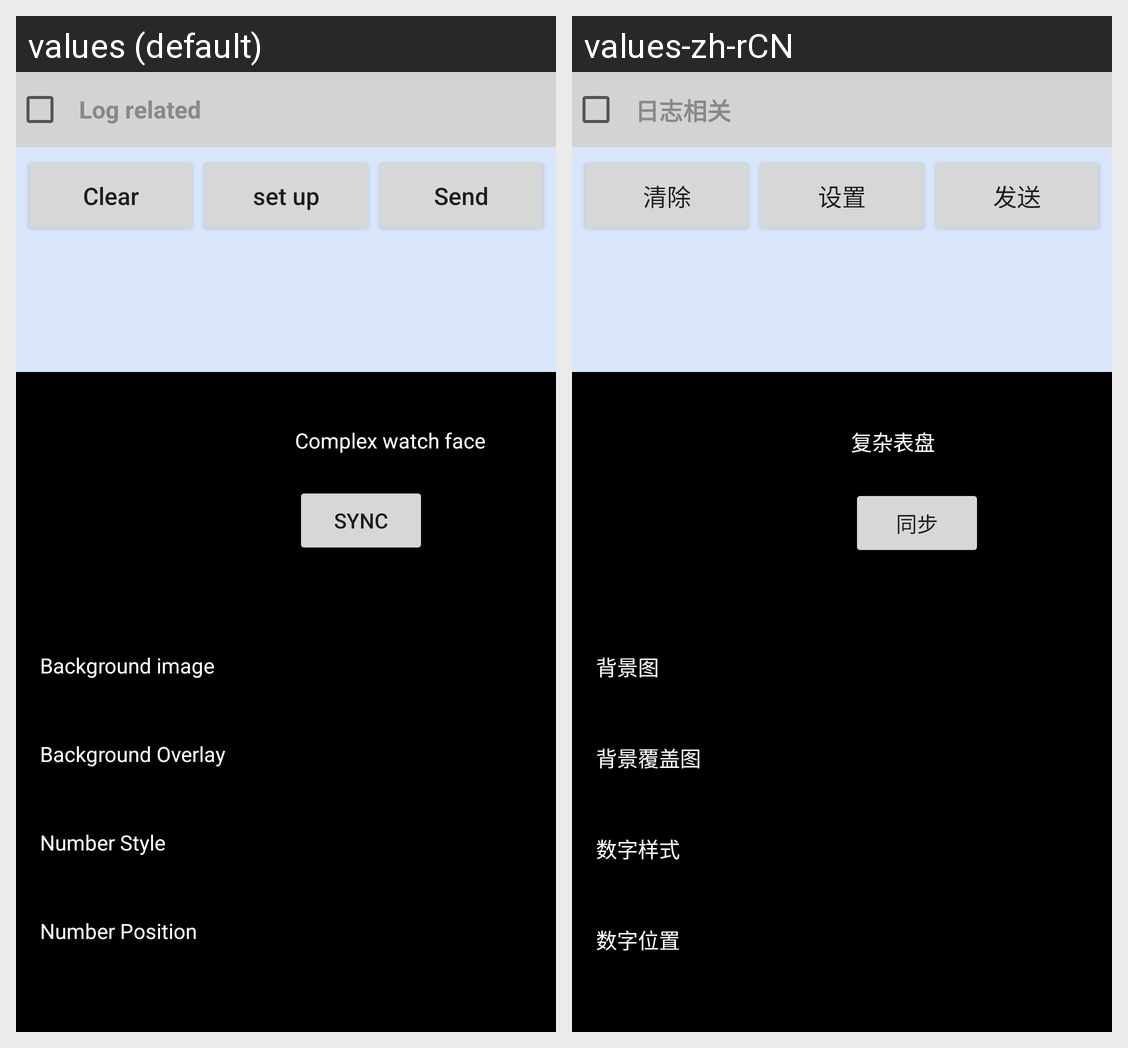

For this localized Android screen grid, give each drawn string resource with its value in every locale shown.
Android screen res/layout/activity_diy_dial_v2.xml rendered under 2 locales, left to right: values (default), values-zh-rCN. Device: Nexus 5 (rendered at 1080×1920; each locale shown at half size, 540×960, under a caption strip naming it); theme AppTheme.
Strings drawn on this screen, with the default value and each locale's value (text and hints the layout hard-codes, and strings that could not be matched under every locale, appear in the picture but are not listed):

dial_complex
  values: Complex watch face
  values-zh-rCN: 复杂表盘

btn_sync
  values: Sync
  values-zh-rCN: 同步

bg_img
  values: Background image
  values-zh-rCN: 背景图

bg_cover_img
  values: Background Overlay
  values-zh-rCN: 背景覆盖图

number_style
  values: Number Style
  values-zh-rCN: 数字样式

number_position
  values: Number Position
  values-zh-rCN: 数字位置

log_info
  values: Log related
  values-zh-rCN: 日志相关

btn_clear
  values: Clear
  values-zh-rCN: 清除

btn_set
  values: set up
  values-zh-rCN: 设置

btn_send
  values: Send
  values-zh-rCN: 发送
